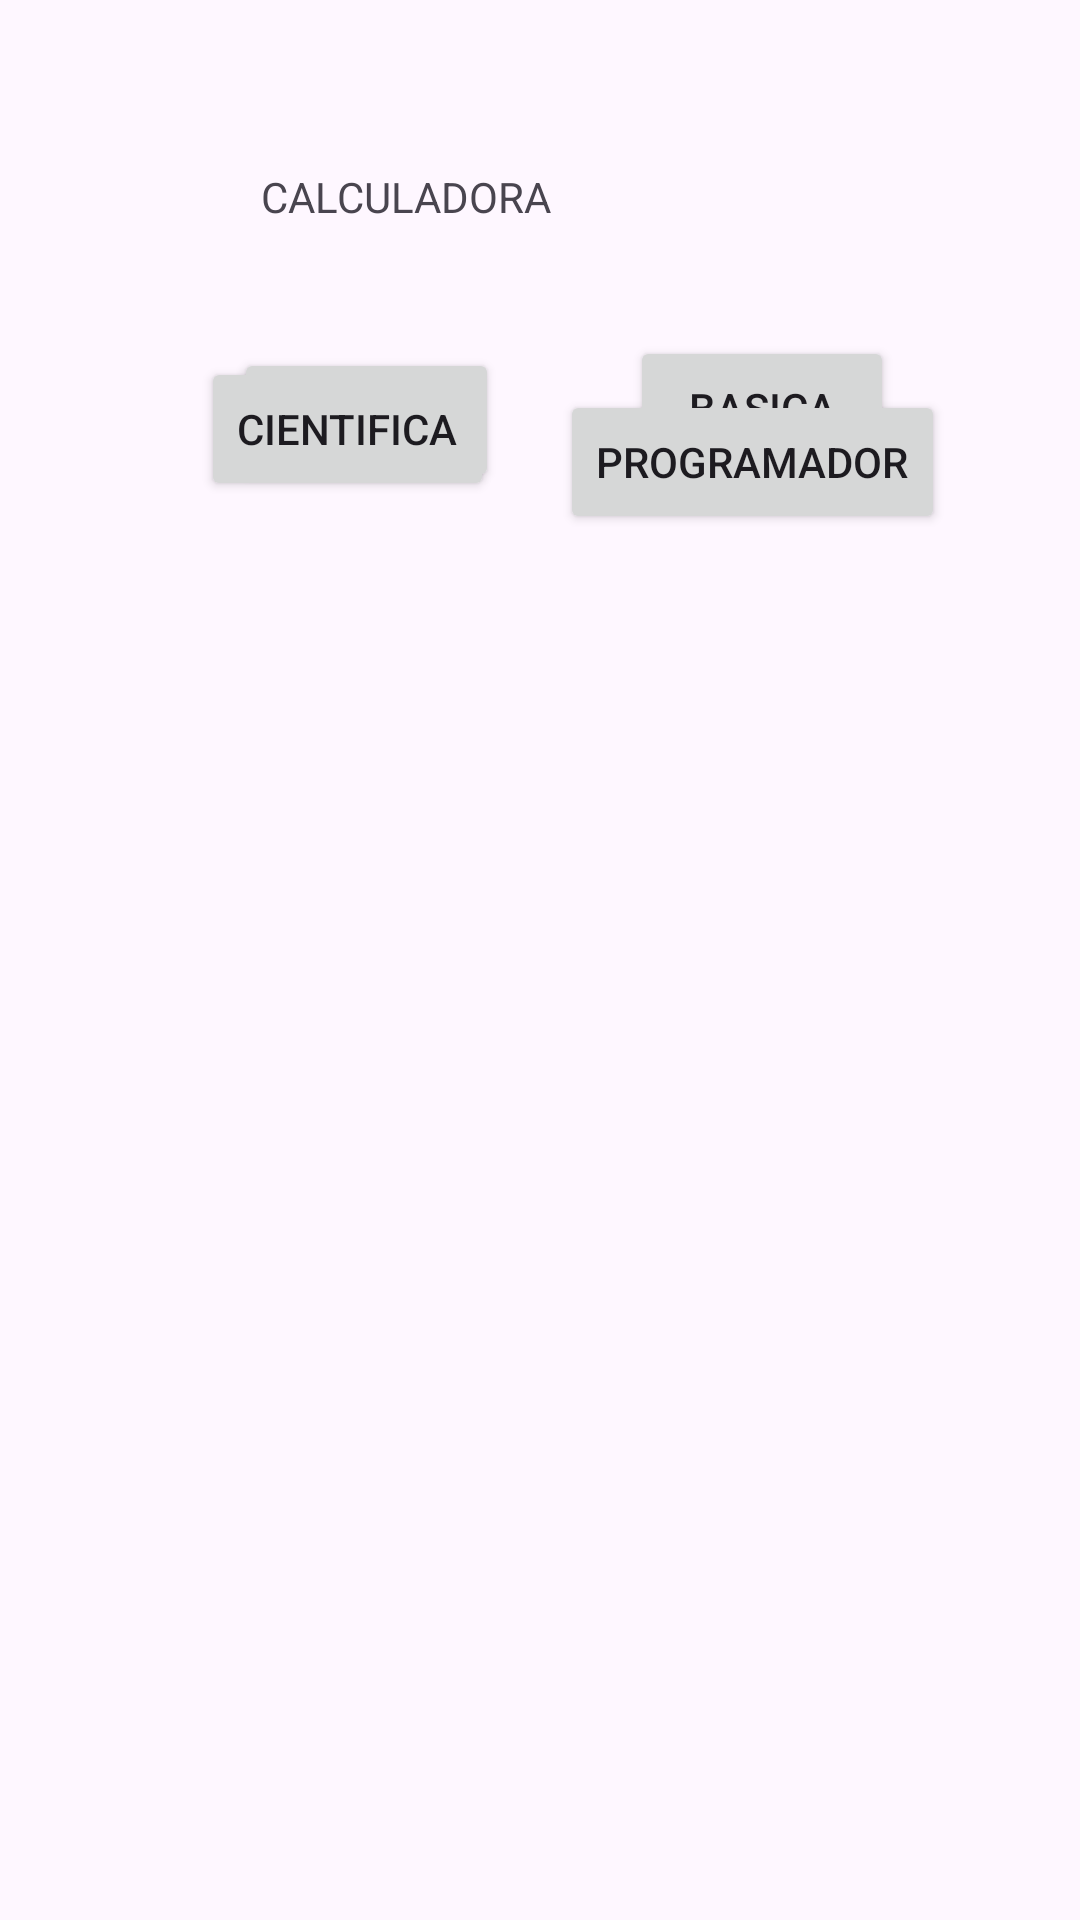

Produce the Android XML layout that renders to this screen, including the resource entries it uses.
<!-- AndroidManifest.xml: application theme Theme._02_Activities_Eventos -->
<!-- res/layout/activity_main.xml -->
<?xml version="1.0" encoding="utf-8"?>
<androidx.constraintlayout.widget.ConstraintLayout xmlns:android="http://schemas.android.com/apk/res/android"
    xmlns:app="http://schemas.android.com/apk/res-auto"
    xmlns:tools="http://schemas.android.com/tools"
    android:id="@+id/main"
    android:layout_width="match_parent"
    android:layout_height="match_parent"
    tools:context=".MainActivity">

    <TextView
        android:id="@+id/textView"
        android:layout_width="wrap_content"
        android:layout_height="wrap_content"
        android:layout_marginTop="56dp"
        android:layout_marginEnd="176dp"
        android:text="@string/titulo"
        app:layout_constraintEnd_toEndOf="parent"
        app:layout_constraintTop_toTopOf="parent" />

    <Button
        android:id="@+id/button"
        android:layout_width="wrap_content"
        android:layout_height="wrap_content"
        android:layout_marginStart="78dp"
        android:layout_marginTop="116dp"
        android:onClick="abrirActivity"
        android:text="@string/btn_sencilla"
        app:layout_constraintStart_toStartOf="parent"
        app:layout_constraintTop_toTopOf="parent" />

    <Button
        android:id="@+id/button2"
        android:layout_width="wrap_content"
        android:layout_height="wrap_content"
        android:layout_marginStart="67dp"
        android:layout_marginBottom="473dp"
        android:text="CIENTIFICA"
        app:layout_constraintBottom_toBottomOf="parent"
        app:layout_constraintStart_toStartOf="parent" />

    <Button
        android:id="@+id/button3"
        android:layout_width="wrap_content"
        android:layout_height="wrap_content"
        android:layout_marginTop="112dp"
        android:layout_marginEnd="62dp"
        android:text="BASICA"
        app:layout_constraintEnd_toEndOf="parent"
        app:layout_constraintTop_toTopOf="parent" />

    <Button
        android:id="@+id/button4"
        android:layout_width="wrap_content"
        android:layout_height="wrap_content"
        android:layout_marginEnd="45dp"
        android:layout_marginBottom="462dp"
        android:text="PROGRAMADOR"
        app:layout_constraintBottom_toBottomOf="parent"
        app:layout_constraintEnd_toEndOf="parent" />
</androidx.constraintlayout.widget.ConstraintLayout>
<!-- resources referenced by this layout -->
<resources>
  <string name="btn_sencilla">SENCILLA</string>
  <string name="titulo">CALCULADORA</string>
  <style name="Theme._02_Activities_Eventos" parent="Base.Theme._02_Activities_Eventos" />
  <style name="Base.Theme._02_Activities_Eventos" parent="Theme.Material3.DayNight.NoActionBar">
          
          
      </style>
</resources>
